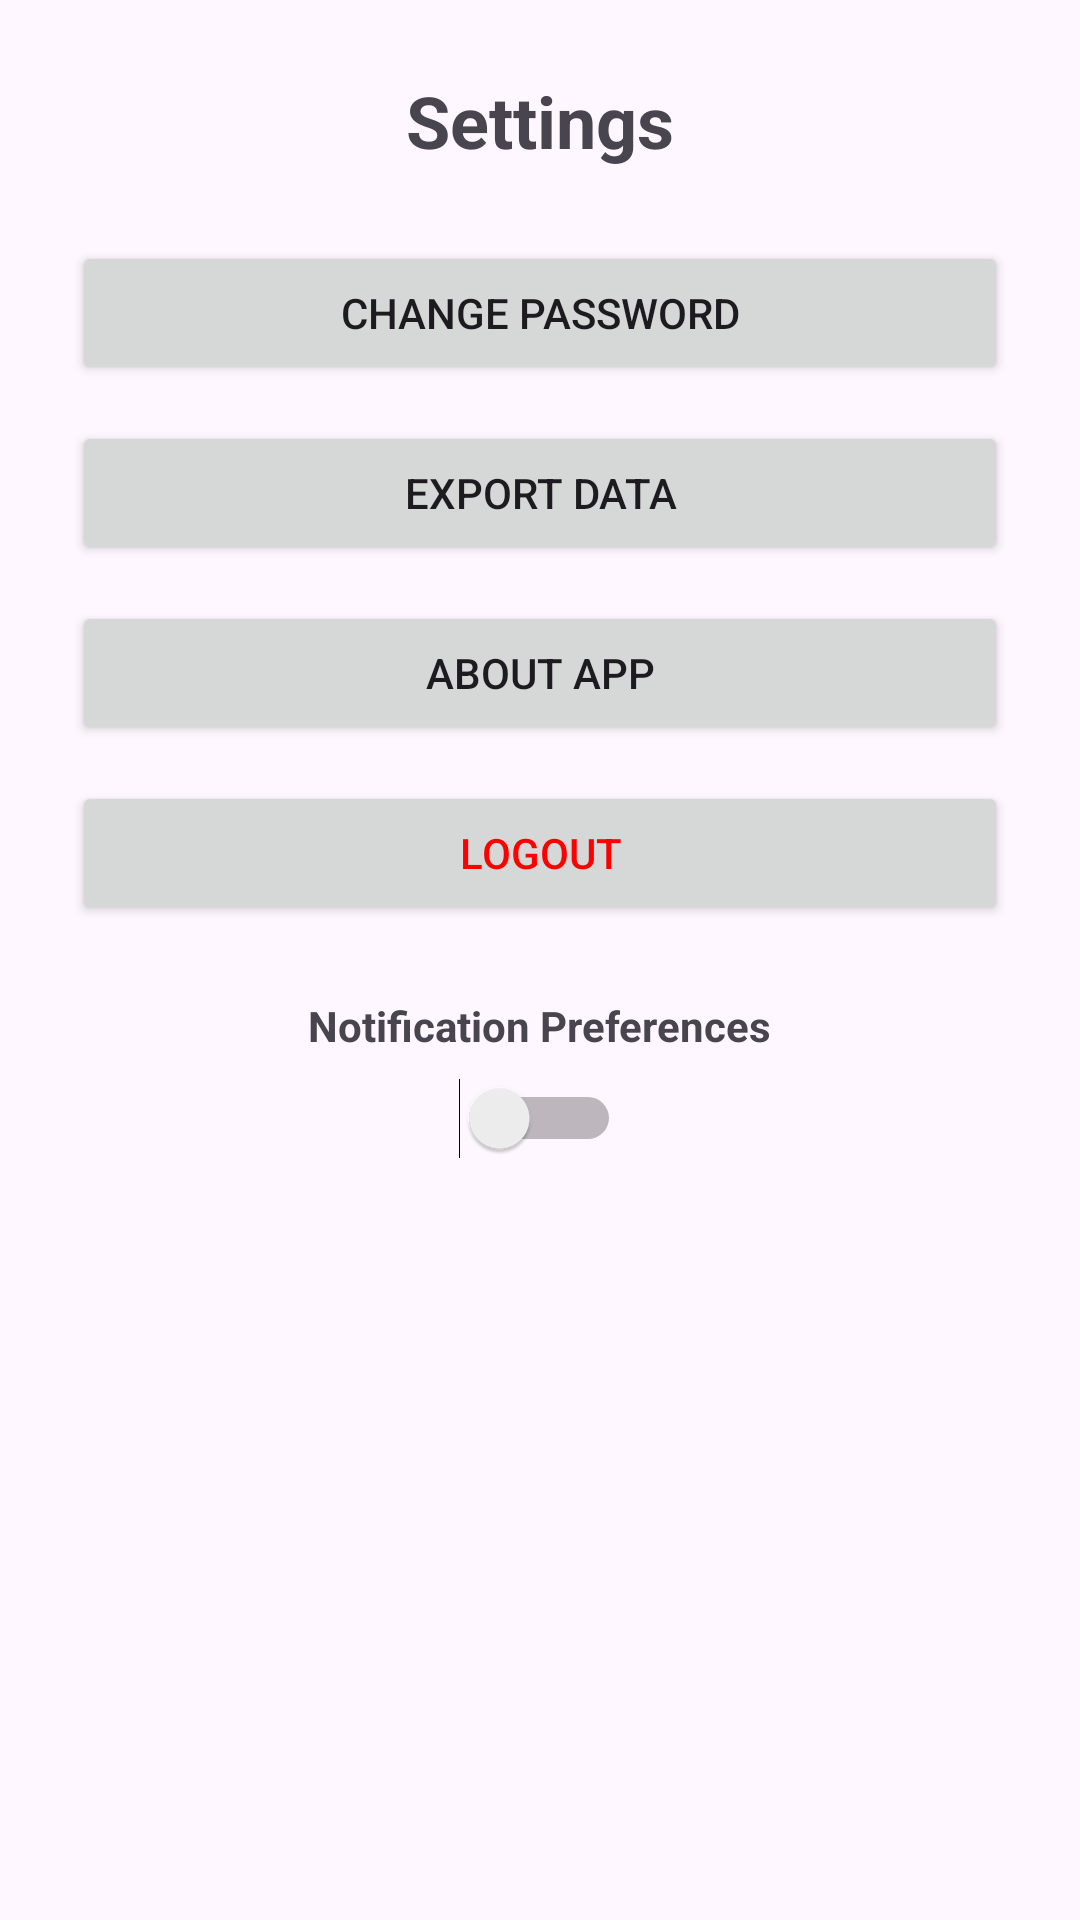

Android layout source for this screen:
<!-- AndroidManifest.xml: application theme Theme.DairyFarming -->
<!-- res/layout/activity_settings.xml -->
<?xml version="1.0" encoding="utf-8"?>
<ScrollView xmlns:android="http://schemas.android.com/apk/res/android"
    android:layout_width="match_parent"
    android:layout_height="match_parent"
    android:padding="24dp">

    <LinearLayout
        android:layout_width="match_parent"
        android:layout_height="wrap_content"
        android:orientation="vertical"
        android:gravity="center_horizontal">

        
        <TextView
            android:layout_width="wrap_content"
            android:layout_height="wrap_content"
            android:text="Settings"
            android:textSize="24sp"
            android:textStyle="bold"
            android:layout_marginBottom="24dp" />

        
        <Button
            android:id="@+id/changePasswordBtn"
            android:layout_width="match_parent"
            android:layout_height="wrap_content"
            android:text="Change Password" />

        
        <Button
            android:id="@+id/exportDataBtn"
            android:layout_width="match_parent"
            android:layout_height="wrap_content"
            android:text="Export Data"
            android:layout_marginTop="12dp" />

        
        <Button
            android:id="@+id/aboutAppBtn"
            android:layout_width="match_parent"
            android:layout_height="wrap_content"
            android:text="About App"
            android:layout_marginTop="12dp" />

        
        <Button
            android:id="@+id/logoutBtn"
            android:layout_width="match_parent"
            android:layout_height="wrap_content"
            android:text="Logout"
            android:textColor="#FF0000"
            android:layout_marginTop="12dp" />

        
        <TextView
            android:layout_width="wrap_content"
            android:layout_height="wrap_content"
            android:text="Notification Preferences"
            android:layout_marginTop="24dp"
            android:layout_marginBottom="8dp"
            android:textStyle="bold" />

        
        <Switch
            android:id="@+id/notificationsSwitch"
            android:layout_width="wrap_content"
            android:layout_height="wrap_content" />

    </LinearLayout>
</ScrollView>
<!-- resources referenced by this layout -->
<resources>
  <style name="Theme.DairyFarming" parent="Base.Theme.DairyFarming" />
  <style name="Base.Theme.DairyFarming" parent="Theme.Material3.DayNight.NoActionBar">
          
          
      </style>
</resources>
